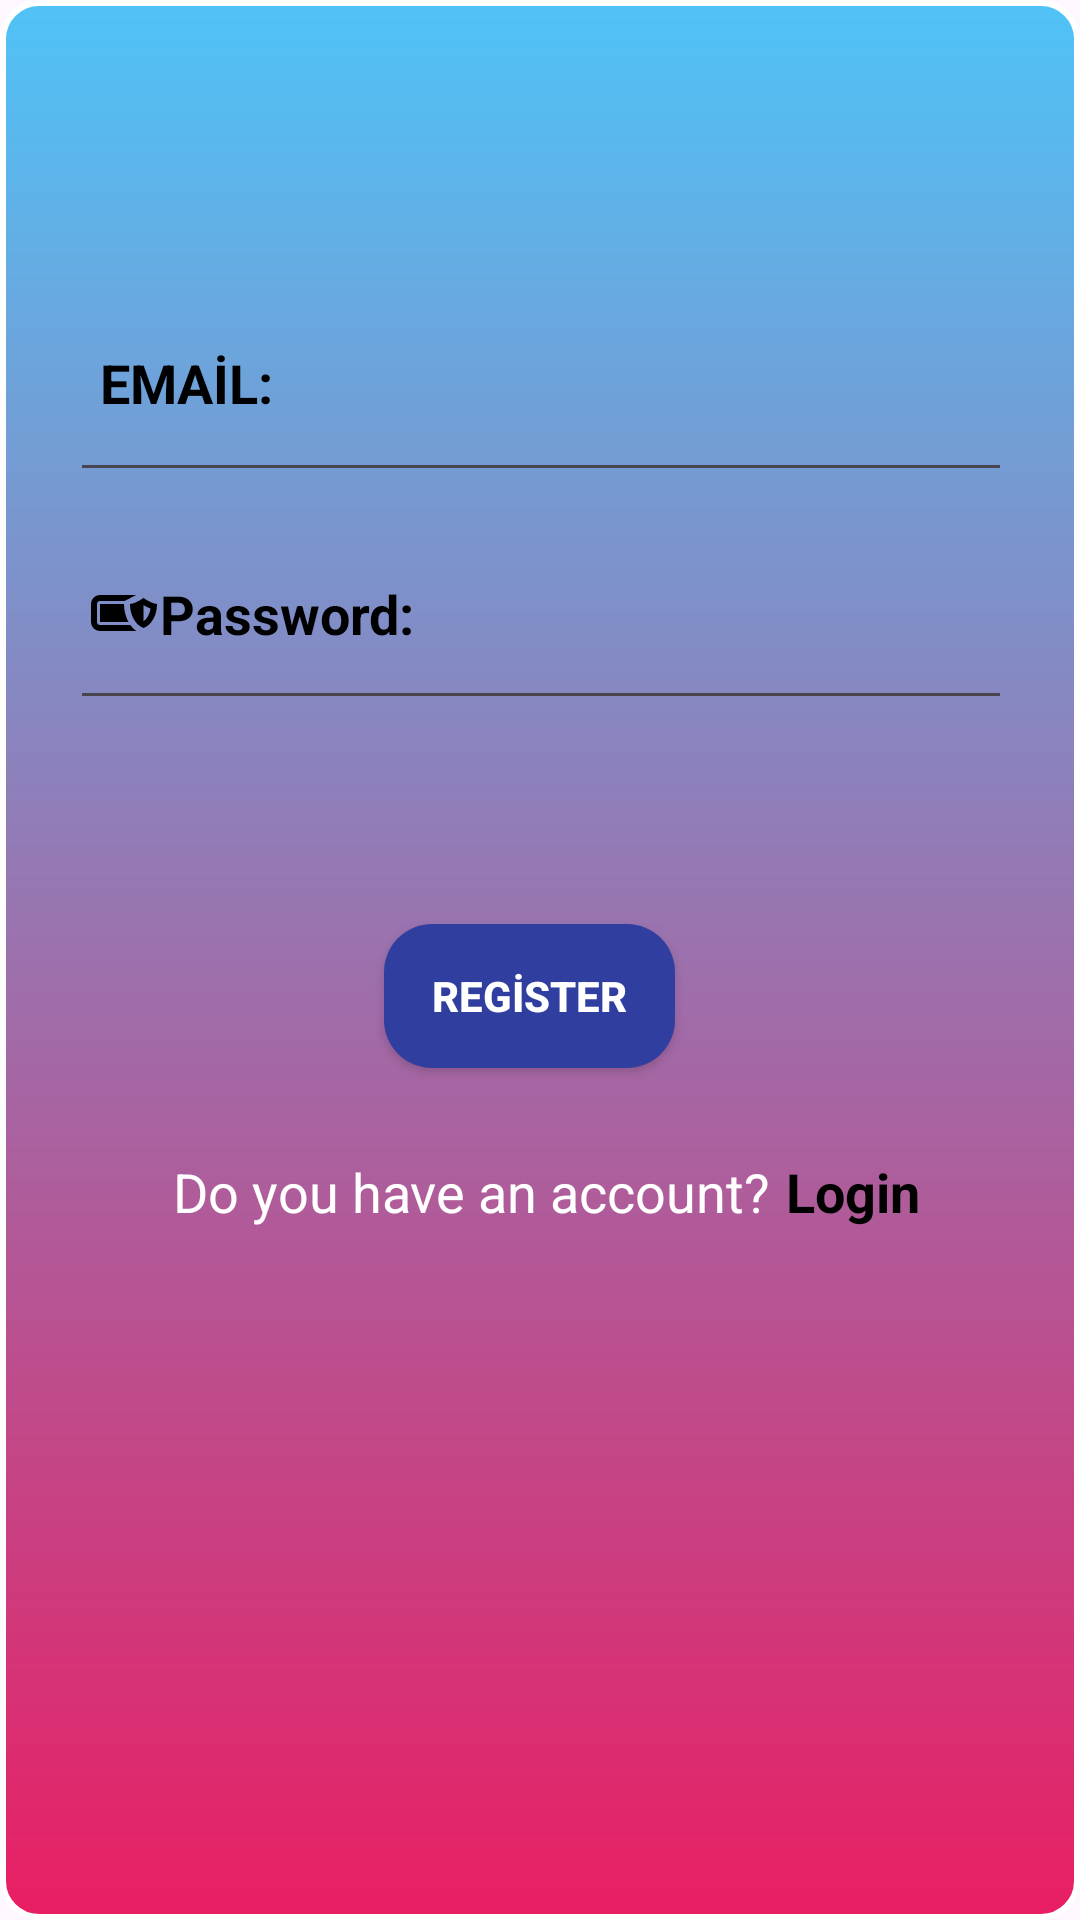

Layout XML and referenced resources for this Android screen:
<!-- AndroidManifest.xml: application theme Theme.Authencitionapp -->
<!-- res/layout/fragment_register.xml -->
<?xml version="1.0" encoding="utf-8"?>
<androidx.constraintlayout.widget.ConstraintLayout xmlns:android="http://schemas.android.com/apk/res/android"
    xmlns:app="http://schemas.android.com/apk/res-auto"
    xmlns:tools="http://schemas.android.com/tools"
    android:layout_width="match_parent"
    android:layout_height="match_parent"
    android:background="@drawable/arka_plan"
    tools:context=".RegisterFragment">


    <EditText
        android:id="@+id/email"
        android:layout_width="314dp"
        android:layout_height="76dp"
        android:layout_marginTop="88dp"
        android:drawableStart="@drawable/outline_attach_email_24"
        android:ems="10"
        android:textColorHint="@android:color/black"
        android:textStyle="bold"

        android:hint="EMAİL:"
        android:inputType="textEmailAddress"
        android:paddingLeft="10dp"
        android:textColor="#FFFFFF"

        app:layout_constraintEnd_toEndOf="parent"
        app:layout_constraintHorizontal_bias="0.505"
        app:layout_constraintStart_toStartOf="parent"
        app:layout_constraintTop_toTopOf="parent" />

    <EditText
        android:id="@+id/password"
        android:layout_width="314dp"
        android:textColorHint="@android:color/black"

        android:layout_height="74dp"
        android:layout_marginTop="2dp"
        android:drawableStart="@drawable/outline_battery_android_frame_shield_24"
        android:ems="10"
        android:hint="Password:"
        android:inputType="text"
        android:paddingLeft="6dp"
        android:textStyle="bold"

        app:layout_constraintEnd_toEndOf="@+id/email"
        app:layout_constraintHorizontal_bias="0.0"
        app:layout_constraintStart_toStartOf="@+id/email"
        app:layout_constraintTop_toBottomOf="@+id/email" />

    <Button
        android:id="@+id/REGİSTER"
        android:layout_width="wrap_content"
        android:layout_height="wrap_content"
        android:layout_marginTop="68dp"
        android:textStyle="bold"


        android:textColor="@android:color/white"
        android:background="@drawable/buton_arkaplan"


        android:text="REGİSTER"
        app:layout_constraintEnd_toEndOf="@+id/password"
        app:layout_constraintHorizontal_bias="0.482"
        app:layout_constraintStart_toStartOf="@+id/password"
        app:layout_constraintTop_toBottomOf="@+id/password" />

    <LinearLayout
        android:id="@+id/linearLayout"
        android:layout_width="366dp"
        android:layout_height="56dp"
        android:layout_marginBottom="170dp"
        android:orientation="horizontal"
        app:layout_constraintBottom_toBottomOf="parent"
        app:layout_constraintEnd_toEndOf="parent"
        app:layout_constraintHorizontal_bias="0.488"
        app:layout_constraintStart_toStartOf="parent"
        app:layout_constraintTop_toBottomOf="@+id/REGİSTER">

        <TextView
            android:id="@+id/textView"
            android:layout_width="match_parent"
            android:layout_height="wrap_content"
            android:layout_marginLeft="60dp"
            android:layout_weight="1"
            android:text="Do you have an account?"
            android:textColor="@color/white"
            android:textColorHint="@color/white"
            android:textColorLink="#AD4E4E"
            android:textSize="18sp" />

        <TextView
            android:id="@+id/textViewLogin"
            android:layout_width="match_parent"
            android:layout_height="wrap_content"
            android:layout_weight="2.6"

            android:text="Login"
            android:textColor="@color/black"
            android:textSize="18sp"
            android:textStyle="bold" />
    </LinearLayout>


</androidx.constraintlayout.widget.ConstraintLayout>
<!-- resources referenced by this layout -->
<resources>
  <color name="black">#FF000000</color>
  <color name="white">#FFFFFFFF</color>
  <!-- drawable arka_plan (drawable) -->
  <?xml version="1.0" encoding="utf-8"?>
  <shape xmlns:android="http://schemas.android.com/apk/res/android">
      <stroke android:width="2dp" android:color="#FFFFFF" />
      <corners android:radius="12dp" />
  
      <gradient
          android:angle="270"
          android:startColor="#4FC3F7"
          android:endColor="#E91E63"
          />
  </shape>
  <!-- drawable buton_arkaplan (drawable) -->
  <?xml version="1.0" encoding="utf-8"?>
  <shape xmlns:android="http://schemas.android.com/apk/res/android"
      android:shape="rectangle">
  
      <solid android:color="@color/colorPrimaryDark"/>   
      <corners android:radius="16dp"/>   
      <padding
          android:left="16dp"
          android:top="8dp"
          android:right="16dp"
          android:bottom="8dp"/>
  </shape>
  <!-- drawable outline_battery_android_frame_shield_24 (drawable) -->
  <vector xmlns:android="http://schemas.android.com/apk/res/android" android:height="24dp" android:tint="#000000" android:viewportHeight="960" android:viewportWidth="960" android:width="24dp">
        
      <path android:fillColor="@android:color/white" android:pathData="M160,720Q110,720 75,685Q40,650 40,600L40,360Q40,310 75,275Q110,240 160,240L642,240L488,320L160,320Q143,320 131.5,331.5Q120,343 120,360L120,600Q120,617 131.5,628.5Q143,640 160,640L565,640Q583,665 603.5,685Q624,705 646,720L160,720ZM740,680Q660,651 610,562Q560,473 560,360Q601,355 645,335Q689,315 740,280Q791,315 835,335Q879,355 920,360Q920,473 870,562Q820,651 740,680ZM740,591Q775,568 800,523Q825,478 835,421Q812,413 788.5,401.5Q765,390 740,375L740,591ZM540,600L160,600L160,360L480,360Q480,432 496.5,492Q513,552 540,600Z"/>
      
  </vector>
  <style name="Theme.Authencitionapp" parent="Base.Theme.Authencitionapp" />
  <color name="colorPrimaryDark">#303F9F</color>
  <style name="Base.Theme.Authencitionapp" parent="Theme.Material3.DayNight.NoActionBar">
          
          
      </style>
</resources>
